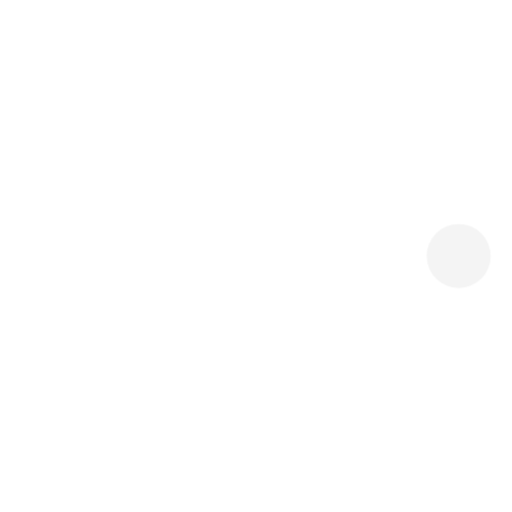
t = 0.00 s
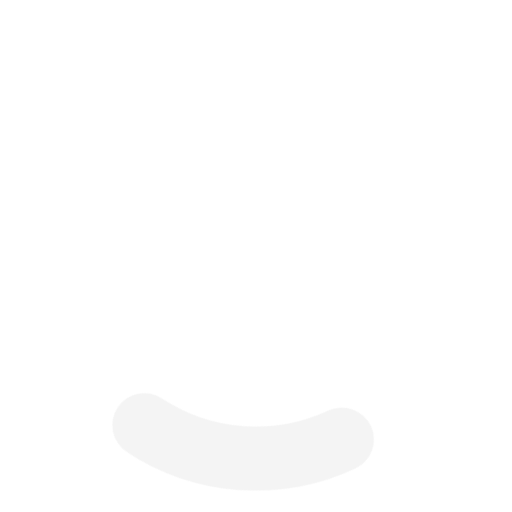
t = 0.24 s
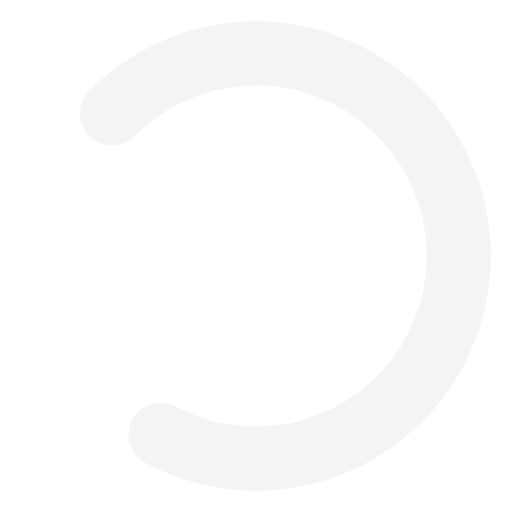
t = 0.71 s
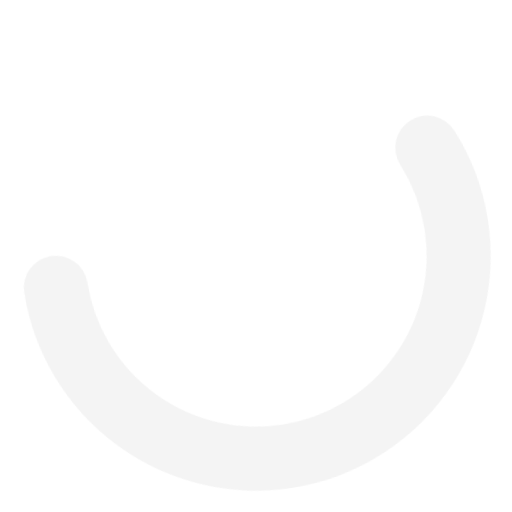
t = 0.95 s
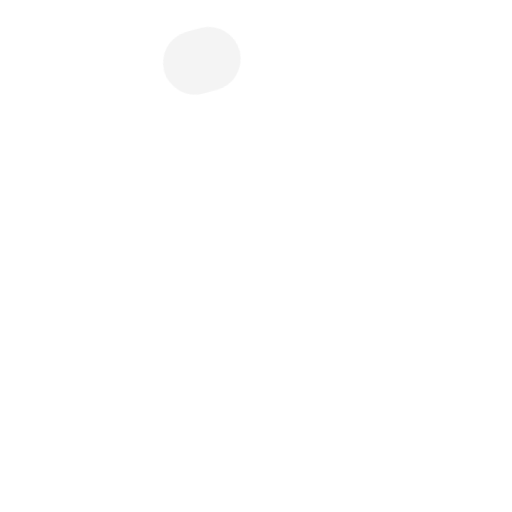
t = 1.43 s
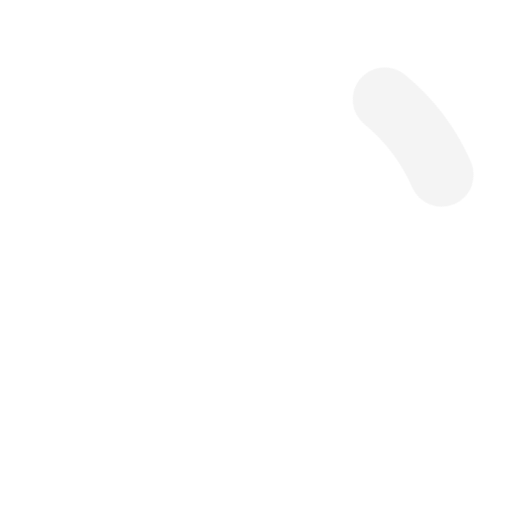
t = 1.66 s

The animated SVG that drew these frames (rendered in a browser with its animation timeline set to each time). Animation: 2 CSS @keyframes rules; one cycle of 2.00 s, repeats indefinitely.

<svg width="24" height="24" stroke="#F4F4F4" viewBox="0 0 24 24" xmlns="http://www.w3.org/2000/svg"><style>.spinner_V8m1{transform-origin:center;animation:spinner_zKoa 2s linear infinite}.spinner_V8m1 circle{stroke-linecap:round;animation:spinner_YpZS 1.5s ease-in-out infinite}@keyframes spinner_zKoa{100%{transform:rotate(360deg)}}@keyframes spinner_YpZS{0%{stroke-dasharray:0 150;stroke-dashoffset:0}47.5%{stroke-dasharray:42 150;stroke-dashoffset:-16}95%,100%{stroke-dasharray:42 150;stroke-dashoffset:-59}}</style><g class="spinner_V8m1"><circle cx="12" cy="12" r="9.5" fill="none" stroke-width="3"></circle></g></svg>
